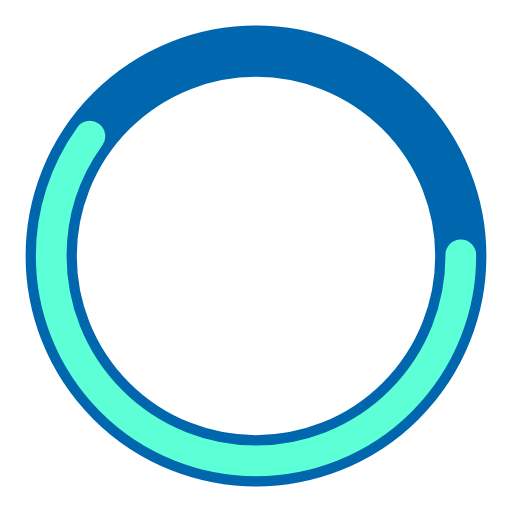
t = 0.00 s
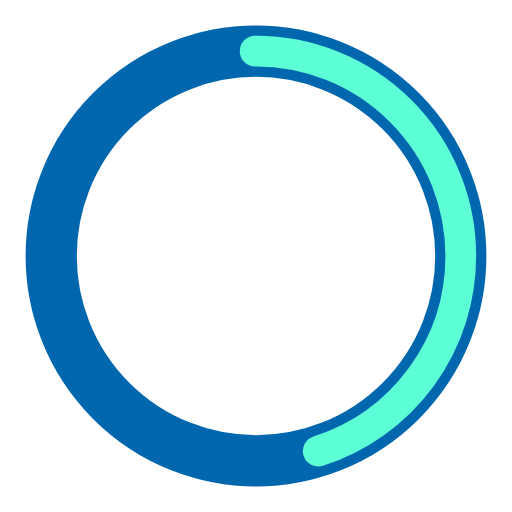
t = 0.25 s
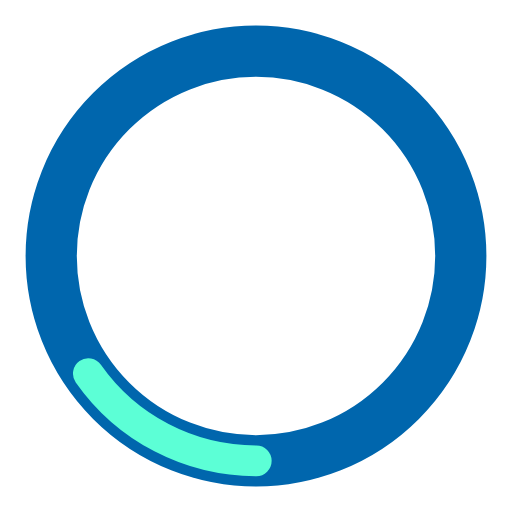
t = 0.75 s
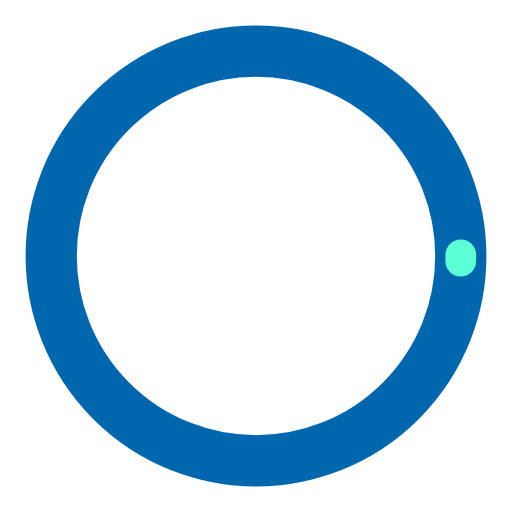
t = 1.00 s
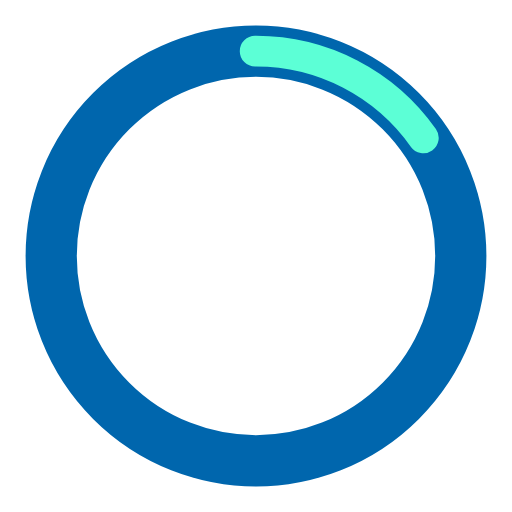
t = 1.25 s
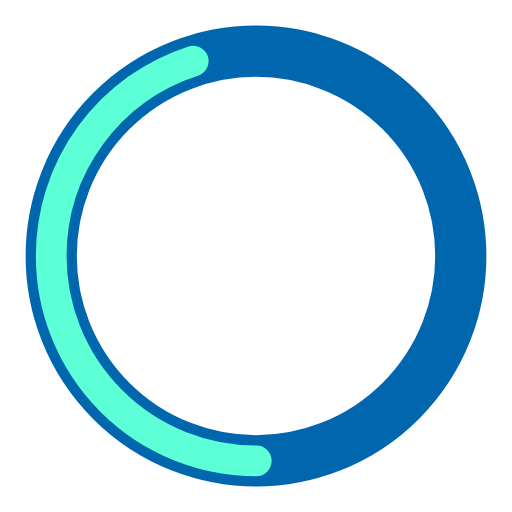
t = 1.75 s

The animated SVG that drew these frames (rendered in a browser with its animation timeline set to each time). Animation: 2 SMIL elements (animate=2); one cycle of 2.00 s, repeats indefinitely.

<?xml version="1.0" encoding="utf-8"?><svg width='64px' height='64px' xmlns="http://www.w3.org/2000/svg" viewBox="0 0 100 100" preserveAspectRatio="xMidYMid" class="uil-ring-alt"><rect x="0" y="0" width="100" height="100" fill="none" class="bk"></rect><circle cx="50" cy="50" r="40" stroke="#0066AD" fill="none" stroke-width="10" stroke-linecap="round"></circle><circle cx="50" cy="50" r="40" stroke="#5cffd6" fill="none" stroke-width="6" stroke-linecap="round"><animate attributeName="stroke-dashoffset" dur="2s" repeatCount="indefinite" from="0" to="502"></animate><animate attributeName="stroke-dasharray" dur="2s" repeatCount="indefinite" values="150.6 100.4;1 250;150.6 100.4"></animate></circle></svg>